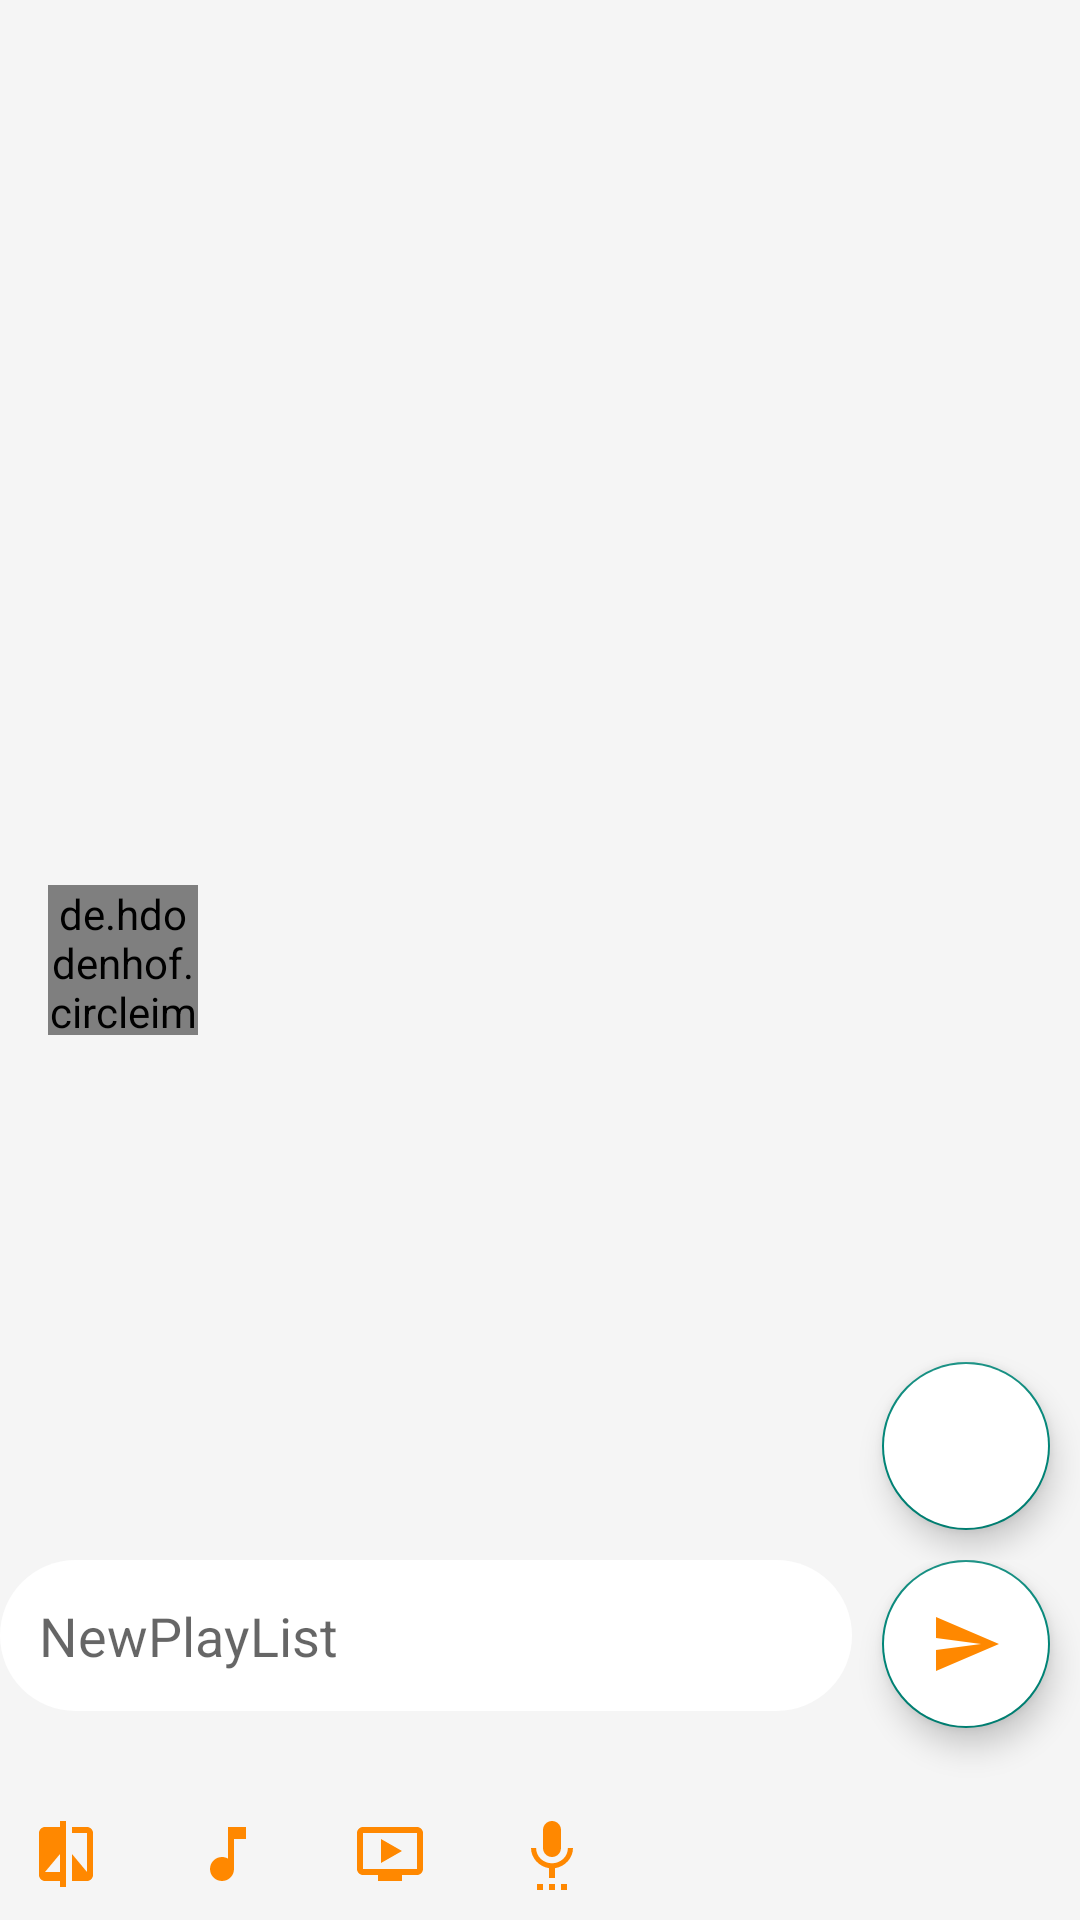

Here is an Android app screen rendered from its layout file. Give the layout XML and the strings, colors and styles it references.
<!-- AndroidManifest.xml: application theme Theme.AppCompat.Light.NoActionBar -->
<!-- res/layout/activity_update_time_line.xml -->
<?xml version="1.0" encoding="utf-8"?>
<RelativeLayout xmlns:android="http://schemas.android.com/apk/res/android"
    xmlns:app="http://schemas.android.com/apk/res-auto"
    xmlns:tools="http://schemas.android.com/tools"
    android:layout_width="match_parent"
    android:layout_height="match_parent"
    tools:context=".UpdateTimeLine">

    <android.support.design.widget.AppBarLayout
        android:layout_width="match_parent"
        android:layout_height="wrap_content">

        <android.support.design.widget.CollapsingToolbarLayout
            android:layout_width="match_parent"
            android:layout_height="wrap_content">

            <android.support.v7.widget.Toolbar
                android:layout_width="match_parent"
                android:layout_height="wrap_content"
                android:layout_alignParentTop="true">

                <de.hdodenhof.circleimageview.CircleImageView
                    android:id="@+id/profileUpdateImage"
                    android:layout_width="50dp"
                    android:layout_height="50dp"
                    app:srcCompat="@drawable/profileimage_24dp" />
            </android.support.v7.widget.Toolbar>

        </android.support.design.widget.CollapsingToolbarLayout>

    </android.support.design.widget.AppBarLayout>


    <LinearLayout
        android:layout_width="match_parent"
        android:layout_height="match_parent"
        android:layout_alignParentStart="true"
        android:layout_alignParentLeft="true"
        android:layout_alignParentTop="true"
        android:orientation="vertical">

        <RelativeLayout
            android:layout_width="wrap_content"
            android:layout_height="wrap_content"
            android:layout_weight="1">

            <android.support.v7.widget.RecyclerView
                android:padding="10dp"
                android:id="@+id/updatsocialRecycler"
                android:layout_width="match_parent"
                android:layout_height="match_parent">

            </android.support.v7.widget.RecyclerView>


            <android.support.design.widget.FloatingActionButton
                android:id="@+id/cancel"
                android:layout_width="wrap_content"
                android:layout_height="wrap_content"
                android:backgroundTint="@android:color/white"
                android:layout_alignParentBottom="true"
                android:layout_alignParentEnd="true"
                android:layout_margin="10dp"
                app:srcCompat="@drawable/ic_clear_black_24dp"
                android:layout_alignParentRight="true" />
        </RelativeLayout>


        <LinearLayout
            android:layout_width="match_parent"
            android:layout_height="wrap_content"
            android:layout_below="@+id/updatsocialRecycler"
            android:orientation="vertical">

            <LinearLayout
                android:layout_width="match_parent"
                android:layout_height="wrap_content"
                android:orientation="vertical">


                <LinearLayout
                    android:layout_width="match_parent"
                    android:layout_height="wrap_content"
                    android:orientation="horizontal">

                    <EditText
                        android:id="@+id/newplaylistEDT"
                        android:layout_width="match_parent"
                        android:layout_height="wrap_content"
                        android:layout_weight="1"
                        android:background="@drawable/round_btn"
                        android:hint="NewPlayList"
                        android:padding="13dp" />

                    <android.support.design.widget.FloatingActionButton
                        android:id="@+id/updateFab"
                        android:layout_width="wrap_content"
                        android:layout_height="wrap_content"
                        android:layout_below="@+id/updatsocialRecycler"
                        android:layout_gravity="right"
                        android:backgroundTint="#fff"
                        android:elevation="10dp"
                        android:layout_margin="10dp"
                        app:srcCompat="@drawable/send"
                        app:fabSize="normal" />
                </LinearLayout>

            </LinearLayout>


            <LinearLayout
                android:layout_width="match_parent"
                android:layout_height="wrap_content"
                android:layout_marginLeft="10dp"
                android:layout_marginRight="10dp"
                android:layout_marginTop="10dp">

                <ImageView
                    android:id="@+id/compareSongsImgView"
                    android:layout_width="wrap_content"
                    android:layout_height="wrap_content"
                    android:layout_marginBottom="10dp"
                    app:srcCompat="@drawable/ic_compare_black_24dp" />

                <ImageView

                    android:id="@+id/importsongs"
                    android:layout_width="wrap_content"
                    android:layout_height="wrap_content"
                    android:layout_marginLeft="30dp"
                    app:srcCompat="@drawable/ic_music_note_black_24dp" />

                <ImageView

                    android:id="@+id/uploadvideos"
                    android:layout_width="wrap_content"
                    android:layout_height="wrap_content"
                    android:layout_marginLeft="30dp"
                    app:srcCompat="@drawable/ic_ondemand_video_black_24dp" />

                <ImageView

                    android:id="@+id/recordSong"
                    android:layout_width="wrap_content"
                    android:layout_height="wrap_content"
                    android:layout_marginLeft="30dp"
                    app:srcCompat="@drawable/ic_settings_voice_black_24dp" />
            </LinearLayout>
        </LinearLayout>
    </LinearLayout>
</RelativeLayout>
<!-- resources referenced by this layout -->
<resources>
  <!-- drawable ic_compare_black_24dp (drawable) -->
  <vector android:height="24dp" android:tint="#FF8800"
      android:viewportHeight="24.0" android:viewportWidth="24.0"
      android:width="24dp" xmlns:android="http://schemas.android.com/apk/res/android">
      <path android:fillColor="#FF000000" android:pathData="M10,3L5,3c-1.1,0 -2,0.9 -2,2v14c0,1.1 0.9,2 2,2h5v2h2L12,1h-2v2zM10,18L5,18l5,-6v6zM19,3h-5v2h5v13l-5,-6v9h5c1.1,0 2,-0.9 2,-2L21,5c0,-1.1 -0.9,-2 -2,-2z"/>
  </vector>
  <!-- drawable ic_music_note_black_24dp (drawable) -->
  <vector android:height="24dp" android:tint="#FF8800"
      android:viewportHeight="24.0" android:viewportWidth="24.0"
      android:width="24dp" xmlns:android="http://schemas.android.com/apk/res/android">
      <path android:fillColor="#FF000000" android:pathData="M12,3v10.55c-0.59,-0.34 -1.27,-0.55 -2,-0.55 -2.21,0 -4,1.79 -4,4s1.79,4 4,4 4,-1.79 4,-4V7h4V3h-6z"/>
  </vector>
  <!-- drawable ic_ondemand_video_black_24dp (drawable) -->
  <vector android:height="24dp" android:tint="#FF8800"
      android:viewportHeight="24.0" android:viewportWidth="24.0"
      android:width="24dp" xmlns:android="http://schemas.android.com/apk/res/android">
      <path android:fillColor="#FF000000" android:pathData="M21,3L3,3c-1.11,0 -2,0.89 -2,2v12c0,1.1 0.89,2 2,2h5v2h8v-2h5c1.1,0 1.99,-0.9 1.99,-2L23,5c0,-1.11 -0.9,-2 -2,-2zM21,17L3,17L3,5h18v12zM16,11l-7,4L9,7z"/>
  </vector>
  <!-- drawable ic_settings_voice_black_24dp (drawable) -->
  <vector android:height="24dp" android:tint="#FF8800"
      android:viewportHeight="24.0" android:viewportWidth="24.0"
      android:width="24dp" xmlns:android="http://schemas.android.com/apk/res/android">
      <path android:fillColor="#FF000000" android:pathData="M7,24h2v-2L7,22v2zM12,13c1.66,0 2.99,-1.34 2.99,-3L15,4c0,-1.66 -1.34,-3 -3,-3S9,2.34 9,4v6c0,1.66 1.34,3 3,3zM11,24h2v-2h-2v2zM15,24h2v-2h-2v2zM19,10h-1.7c0,3 -2.54,5.1 -5.3,5.1S6.7,13 6.7,10L5,10c0,3.41 2.72,6.23 6,6.72L11,20h2v-3.28c3.28,-0.49 6,-3.31 6,-6.72z"/>
  </vector>
  <!-- drawable profileimage_24dp (drawable) -->
  <vector xmlns:android="http://schemas.android.com/apk/res/android"
          android:width="24dp"
          android:height="24dp"
          android:viewportWidth="24.0"
          android:viewportHeight="24.0">
      <path
          android:fillColor="#FFff8800"
          android:pathData="M12,2C6.48,2 2,6.48 2,12s4.48,10 10,10 10,-4.48 10,-10S17.52,2 12,2zM12,5c1.66,0 3,1.34 3,3s-1.34,3 -3,3 -3,-1.34 -3,-3 1.34,-3 3,-3zM12,19.2c-2.5,0 -4.71,-1.28 -6,-3.22 0.03,-1.99 4,-3.08 6,-3.08 1.99,0 5.97,1.09 6,3.08 -1.29,1.94 -3.5,3.22 -6,3.22z"/>
  </vector>
  <!-- drawable round_btn (drawable) -->
  <?xml version="1.0" encoding="utf-8"?>
  <shape xmlns:android="http://schemas.android.com/apk/res/android"
      android:shape="rectangle">
      <solid android:color="@android:color/white"></solid>
      <corners android:radius="100dp"></corners>
  </shape>
  <!-- drawable send (drawable) -->
  <vector android:height="24dp" android:tint="#FF8800"
      android:viewportHeight="24.0" android:viewportWidth="24.0"
      android:width="24dp" xmlns:android="http://schemas.android.com/apk/res/android">
      <path android:fillColor="#FF000000" android:pathData="M2.01,21L23,12 2.01,3 2,10l15,2 -15,2z"/>
  </vector>
</resources>
